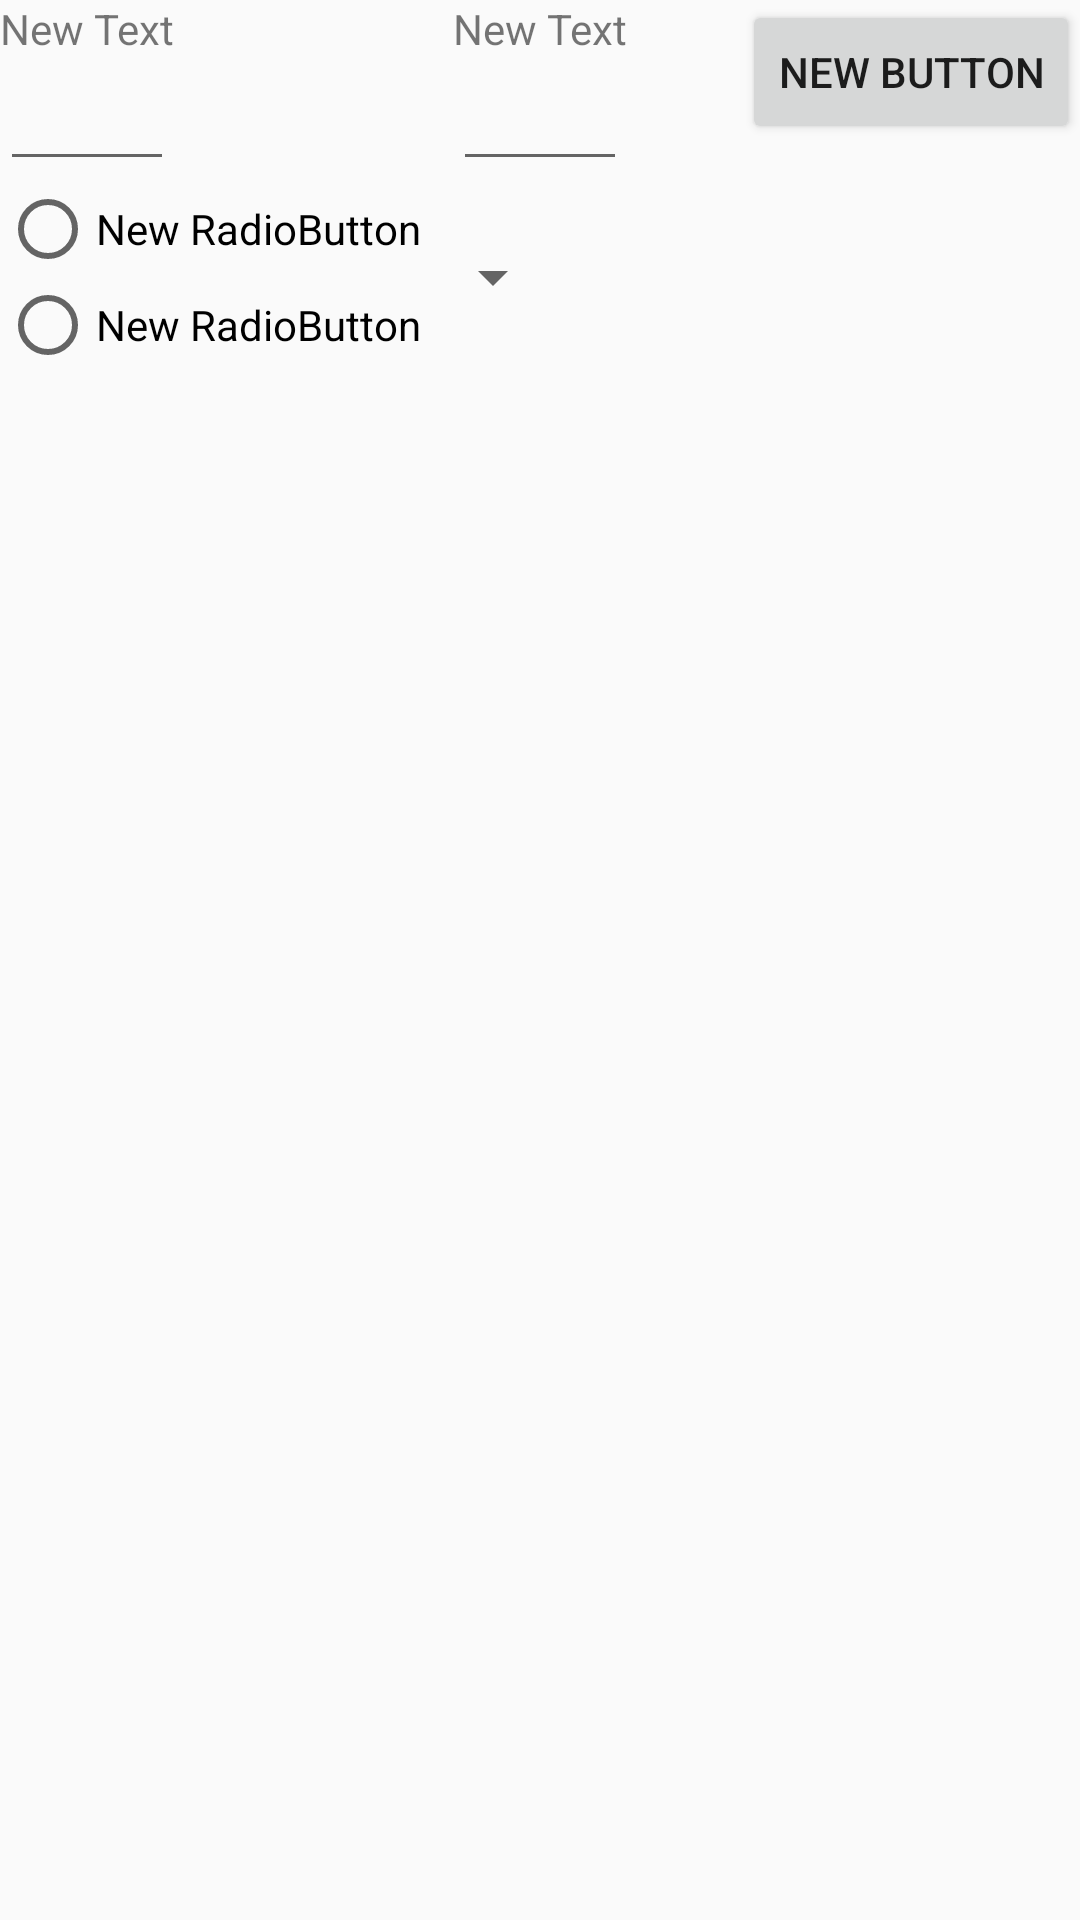

Here is an Android app screen rendered from its layout file. Give the layout XML and the strings, colors and styles it references.
<!-- AndroidManifest.xml: application theme AppTheme -->
<!-- res/layout/current.xml -->
<?xml version="1.0" encoding="utf-8"?>
<RelativeLayout xmlns:android="http://schemas.android.com/apk/res/android"
    android:orientation="vertical" android:layout_width="match_parent"
    android:layout_height="match_parent">

    <TextView
        android:layout_width="wrap_content"
        android:layout_height="wrap_content"
        android:text="New Text"
        android:id="@+id/textView2"
        android:layout_alignParentLeft="true"
        android:layout_marginLeft="0dp"
        android:layout_alignParentTop="true"
        android:layout_marginTop="0dp" />

    <EditText
        android:layout_width="wrap_content"
        android:layout_height="wrap_content"
        android:id="@+id/editText"
        android:layout_below="@+id/textView2"
        android:layout_alignLeft="@+id/textView2"
        android:layout_alignRight="@+id/textView2" />

    <TextView
        android:layout_width="wrap_content"
        android:layout_height="wrap_content"
        android:text="New Text"
        android:id="@+id/textView3"
        android:layout_centerHorizontal="true"
        android:layout_alignTop="@+id/textView2" />

    <EditText
        android:layout_width="wrap_content"
        android:layout_height="wrap_content"
        android:id="@+id/editText2"
        android:layout_toEndOf="@+id/textView3"
        android:layout_alignLeft="@+id/textView3"
        android:layout_alignRight="@+id/textView3"
        android:layout_below="@+id/textView3" />

    <RadioButton
        android:layout_width="wrap_content"
        android:layout_height="wrap_content"
        android:text="New RadioButton"
        android:id="@+id/radioButton"
        android:layout_below="@+id/editText" />

    <RadioButton
        android:layout_width="wrap_content"
        android:layout_height="wrap_content"
        android:text="New RadioButton"
        android:id="@+id/radioButton2"
        android:layout_below="@+id/radioButton"
        android:layout_alignParentStart="true" />

    <Spinner
        android:layout_width="wrap_content"
        android:layout_height="wrap_content"
        android:id="@+id/spinner"
        android:layout_below="@+id/editText2"
        android:layout_toRightOf="@+id/radioButton"
        android:layout_alignBottom="@+id/radioButton2" />

    <Button
        android:layout_width="wrap_content"
        android:layout_height="wrap_content"
        android:text="New Button"
        android:id="@+id/button"
        android:layout_alignParentStart="false"
        android:layout_alignTop="@+id/textView3"
        android:layout_alignParentRight="true" />

</RelativeLayout>
<!-- resources referenced by this layout -->
<resources>
  <style name="AppTheme" parent="Theme.AppCompat.Light.DarkActionBar">
          
          <item name="colorPrimary">@color/colorPrimary</item>
          <item name="colorPrimaryDark">@color/colorPrimaryDark</item>
          <item name="colorAccent">@color/colorAccent</item>
      </style>
  <!-- not gathered from this repository: default colours our renderer supplied (Android Studio template values) -->
  <color name="colorPrimary">#FF6200EE</color>
  <color name="colorPrimaryDark">#FF3700B3</color>
  <color name="colorAccent">#FF03DAC5</color>
</resources>
